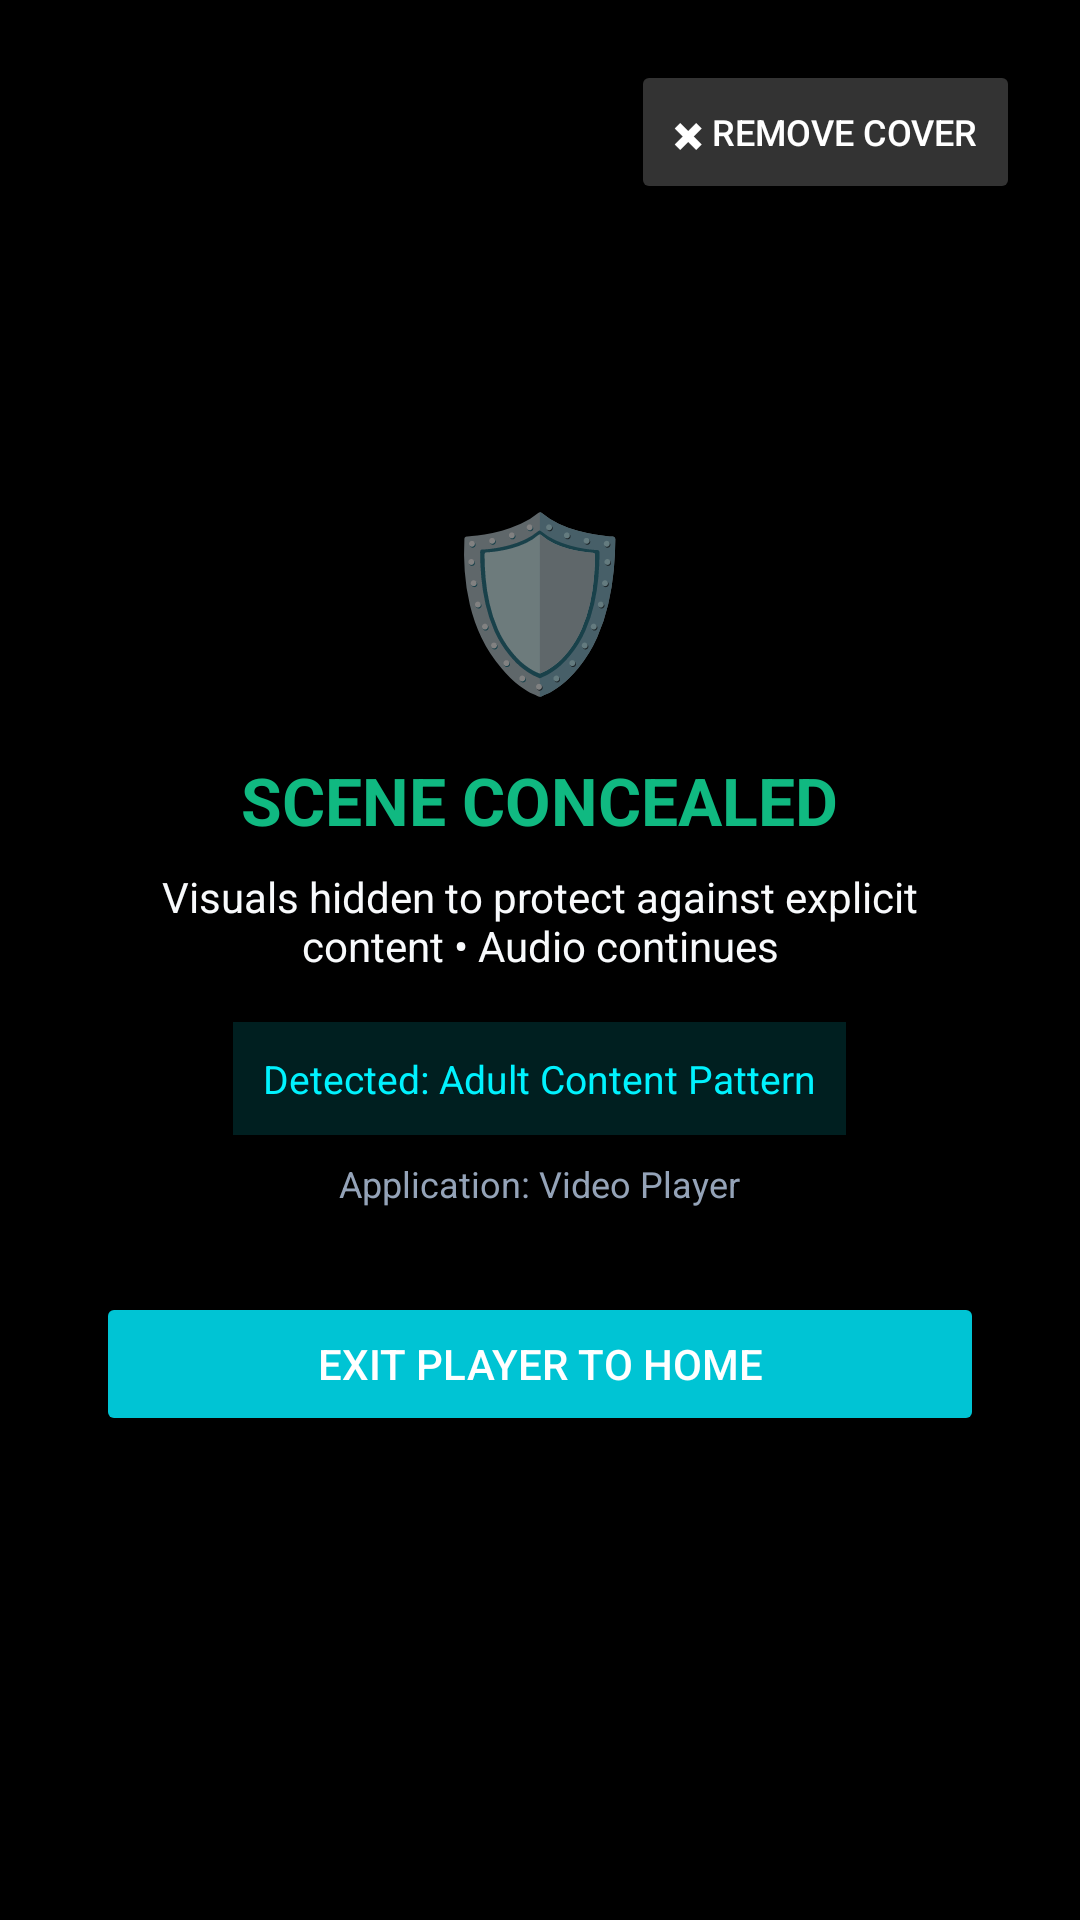

Layout XML and referenced resources for this Android screen:
<!-- AndroidManifest.xml: activity theme Theme.AegisShield -->
<!-- res/layout/activity_blocked.xml -->
<?xml version="1.0" encoding="utf-8"?>
<RelativeLayout xmlns:android="http://schemas.android.com/apk/res/android"
    android:layout_width="match_parent"
    android:layout_height="match_parent"
    android:background="#000000">

    
    <Button
        android:id="@+id/btnDismissCover"
        android:layout_width="wrap_content"
        android:layout_height="wrap_content"
        android:layout_alignParentTop="true"
        android:layout_alignParentEnd="true"
        android:layout_margin="20dp"
        android:backgroundTint="#33FFFFFF"
        android:text="✖ Remove Cover"
        android:textColor="#FFFFFF"
        android:textSize="12sp"
        android:paddingStart="14dp"
        android:paddingEnd="14dp" />

    
    <LinearLayout
        android:layout_width="match_parent"
        android:layout_height="wrap_content"
        android:layout_centerInParent="true"
        android:gravity="center"
        android:orientation="vertical"
        android:padding="32dp">

        <TextView
            android:layout_width="wrap_content"
            android:layout_height="wrap_content"
            android:text="🛡️"
            android:textSize="56sp" />

        <TextView
            android:layout_width="wrap_content"
            android:layout_height="wrap_content"
            android:layout_marginTop="16dp"
            android:text="SCENE CONCEALED"
            android:textColor="@color/colorSuccess"
            android:textSize="22sp"
            android:textStyle="bold" />

        <TextView
            android:layout_width="wrap_content"
            android:layout_height="wrap_content"
            android:layout_marginTop="8dp"
            android:gravity="center"
            android:text="Visuals hidden to protect against explicit content • Audio continues"
            android:textColor="@color/colorTextPrimary"
            android:textSize="14sp" />

        <TextView
            android:id="@+id/textTriggerReason"
            android:layout_width="wrap_content"
            android:layout_height="wrap_content"
            android:layout_marginTop="16dp"
            android:background="#2000F2FE"
            android:padding="10dp"
            android:text="Detected: Adult Content Pattern"
            android:textColor="@color/colorPrimary"
            android:textSize="13sp" />

        <TextView
            android:id="@+id/textSourceApp"
            android:layout_width="wrap_content"
            android:layout_height="wrap_content"
            android:layout_marginTop="8dp"
            android:text="Application: Video Player"
            android:textColor="@color/colorTextSecondary"
            android:textSize="12sp" />

        <Button
            android:id="@+id/btnReturnHome"
            android:layout_width="match_parent"
            android:layout_height="wrap_content"
            android:layout_marginTop="28dp"
            android:backgroundTint="@color/colorPrimaryDark"
            android:text="Exit Player To Home"
            android:textColor="#FFFFFF" />
    </LinearLayout>
</RelativeLayout>
<!-- resources referenced by this layout -->
<resources>
  <color name="colorPrimary">#00F2FE</color>
  <color name="colorPrimaryDark">#00C4D4</color>
  <color name="colorSuccess">#10B981</color>
  <color name="colorTextPrimary">#F8FAFC</color>
  <color name="colorTextSecondary">#94A3B8</color>
  <style name="Theme.AegisShield" parent="Theme.MaterialComponents.DayNight.NoActionBar">
          <item name="colorPrimary">@color/colorPrimary</item>
          <item name="colorPrimaryVariant">@color/colorPrimaryDark</item>
          <item name="colorOnPrimary">@color/colorBackground</item>
          <item name="android:windowBackground">@color/colorBackground</item>
          <item name="android:statusBarColor">@color/colorBackground</item>
          <item name="android:navigationBarColor">@color/colorBackground</item>
      </style>
  <color name="colorBackground">#0B0F19</color>
</resources>
